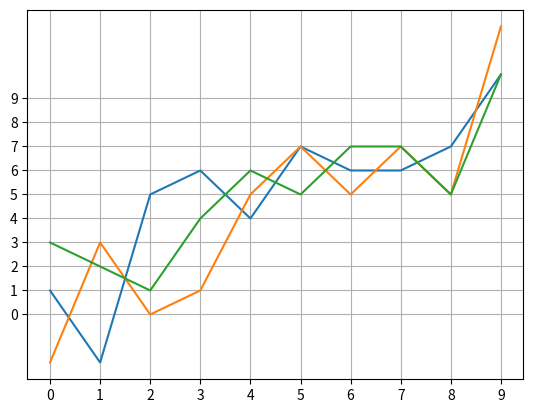
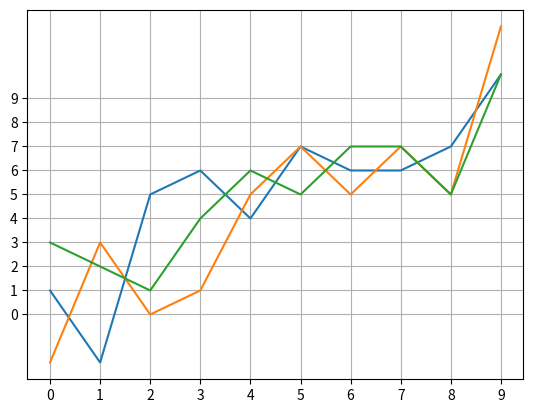
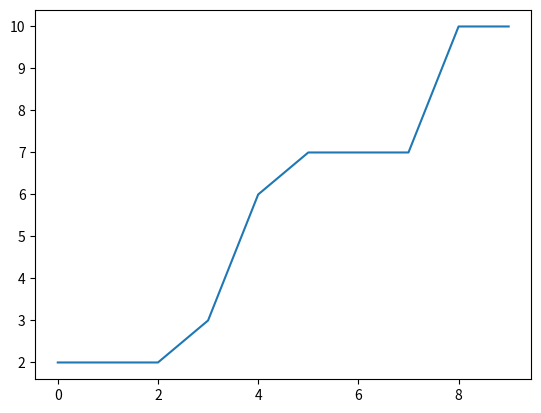

Generate these figures, in order, with matplotlib:
# import matplotlib.pyplot as plt
# import numpy as np
#
# x = np.arange(0, 100, 10)
# y = x * 2
#
# fig = plt.figure()
# ax = fig.gca()
# ax.set_xticks(np.arange(0, 300, 10))
# ax.set_yticks(np.arange(0, 300, 10))
# plt.scatter(x, y)
# plt.xlim(0, 300)
# plt.ylim(0, 300)
# plt.grid()
# plt.show()

import numpy as np
import matplotlib.pyplot as plt
# plt.figure(1)
# plt.figure(2)
# ax1=plt.subplot(211)
# ax2=plt.subplot(212)
# x=np.linspace(0,3,100)
# for i in range(5):
#     plt.figure(1)
#     plt.plot(x,np.exp(i*x/3))
#     plt.grid()
#     fig = plt.figure(1)
#     ax = fig.gca()
#     ax.set_xticks(np.arange(0, 300, 10))
#     ax.set_yticks(np.arange(0, 300, 10))
#
#     fig=plt.sca(ax1)
#     plt.plot(x,np.sin(i*x))
#     plt.grid()
#
#
#     plt.sca(ax2)
#     plt.plot(x,np.cos(i*x))
#     plt.grid()
# plt.show()
Nx=10
Lx=1
Ny=10
Ly=1
def plot_path(data,i):
    # 给出无人机or目标的移动路径图，画出来
    fig=plt.figure(i)
    for path_i in data:
        x_point=[site[0] for site in path_i]
        y_point=[site[1] for site in path_i]
        plt.plot(x_point,y_point)
    # 画线
    plt.grid()
    ax = fig.gca()
    ax.set_xticks(np.arange(0, Nx*Lx, Lx))
    ax.set_yticks(np.arange(0, Ny*Ly, Ly))

def plot_detect(data):
    # 画折线图
    plt.figure(3)
    x_point=[find[0] for find in data ]
    y_point=[find[1] for find in data ]
    plt.plot(x_point, y_point)


detect=[[i,i+np.random.randint(0,3)] for i in range(10)]
plot_detect(detect)
path1=[[ (i,i+np.random.randint(-3,4)) for i in range(10)] for j in range(3) ]
plot_path(path1,1)
plot_path(path1,2)
plt.show()